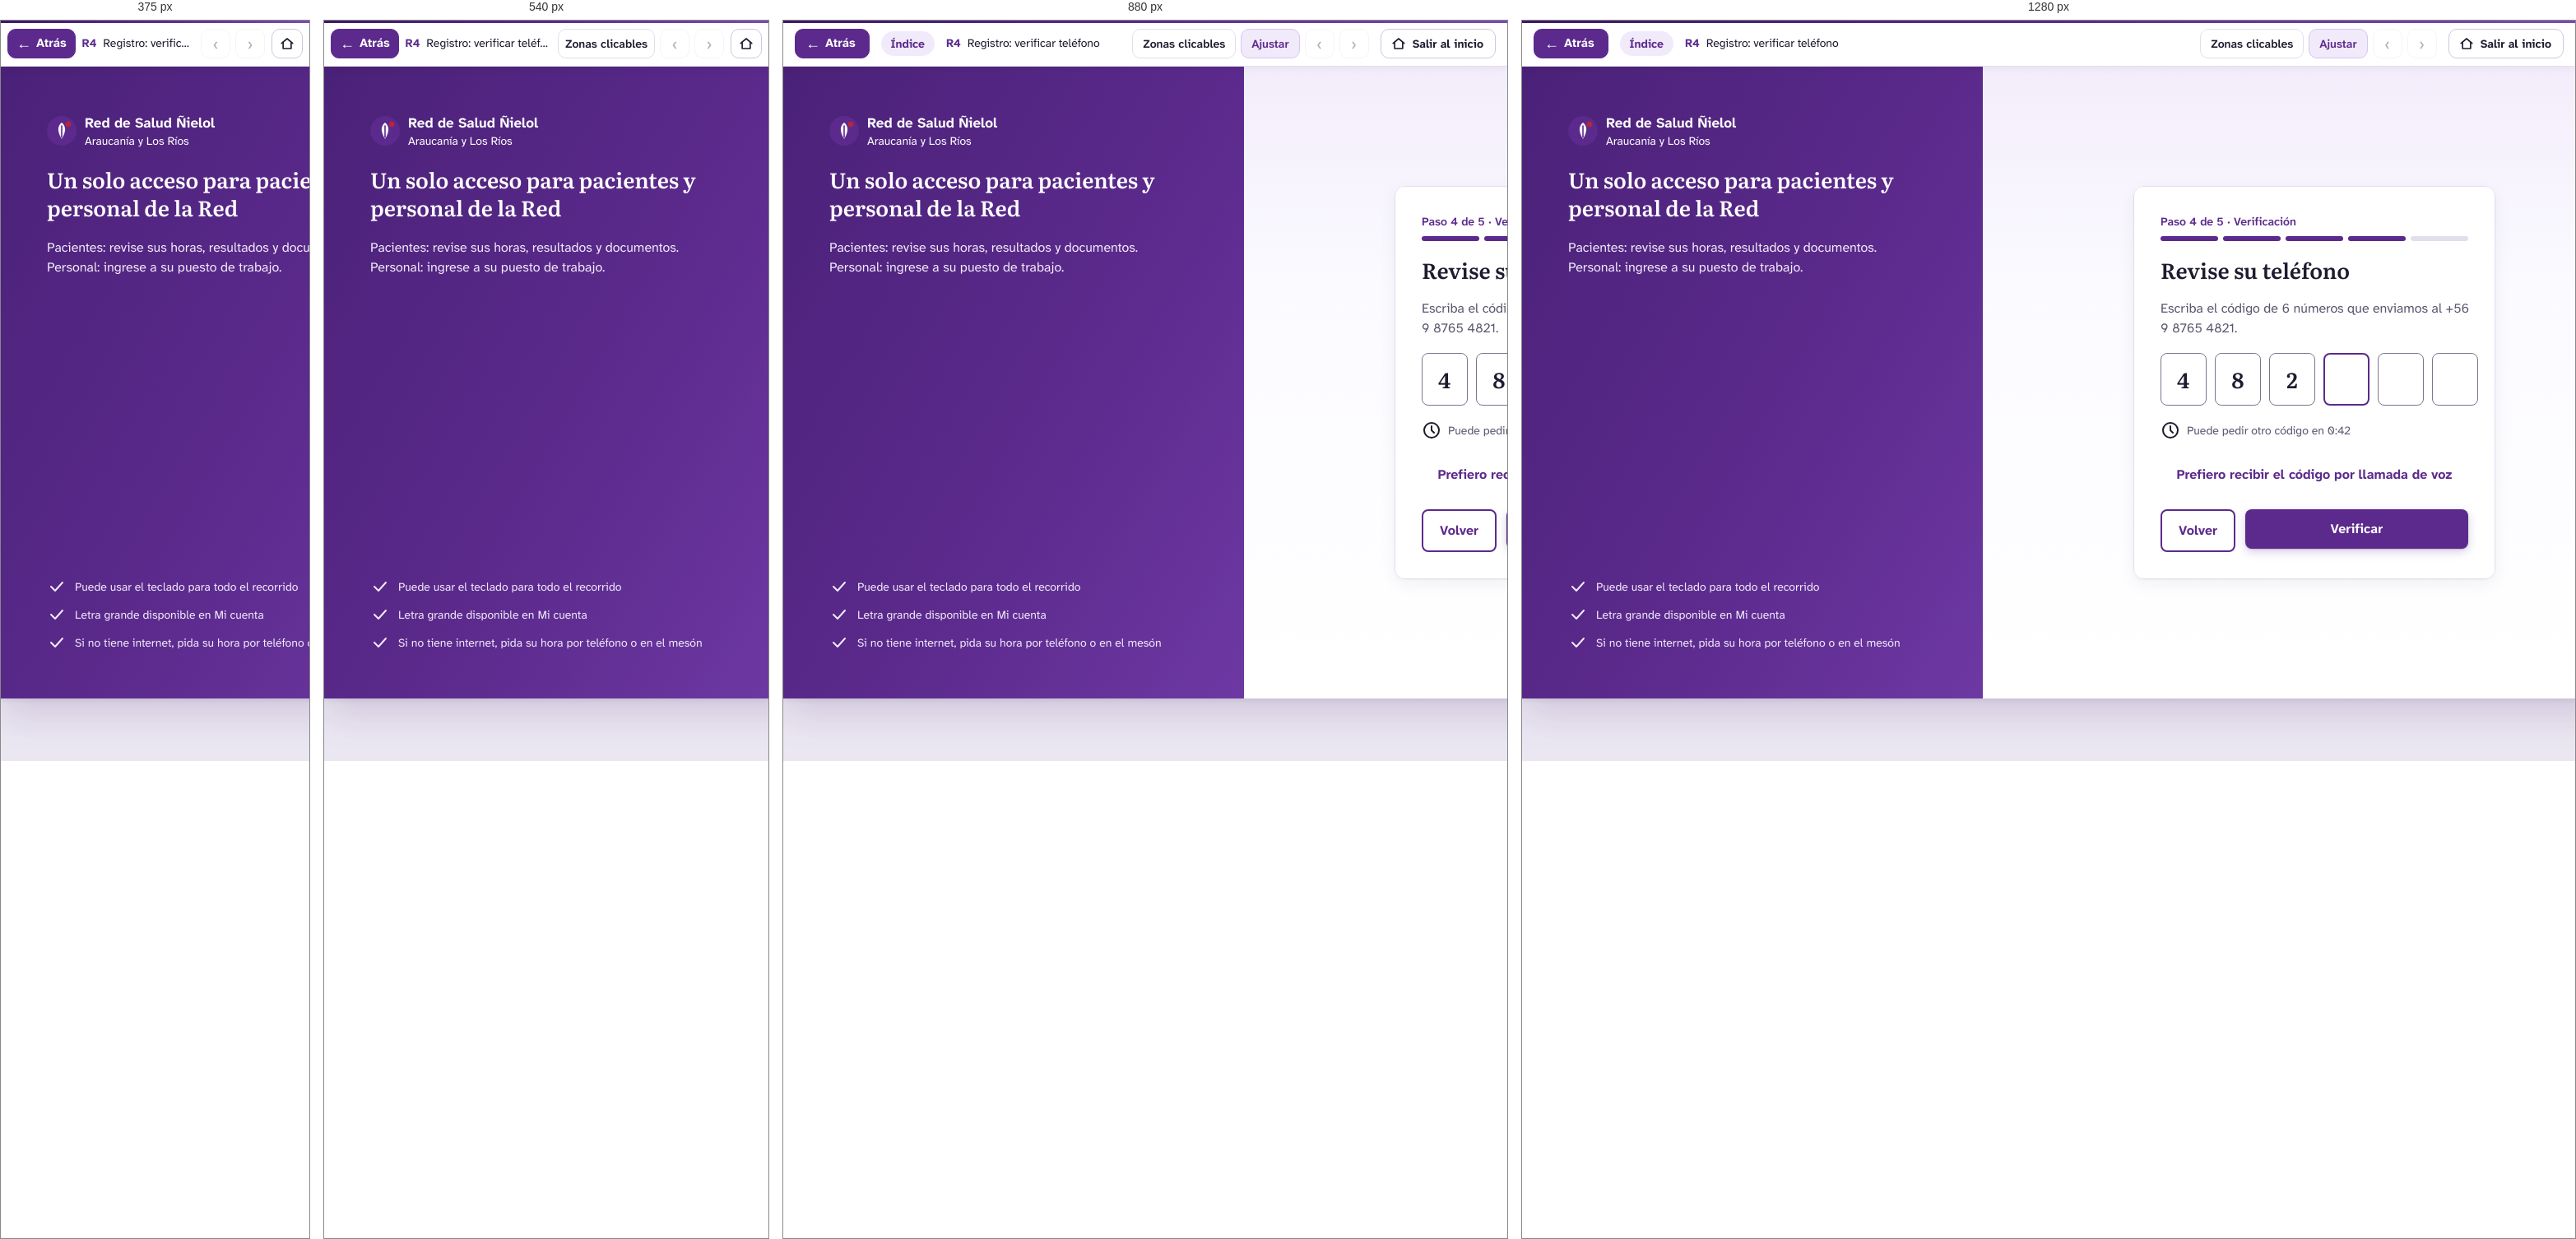
Rendered at 375 px, 540 px, 880 px and 1280 px, left to right.

<!-- file: r4-registro-verificar-telefono.html -->
<!DOCTYPE html>
<html lang="es">
<head>
<meta charset="utf-8">
<meta name="viewport" content="width=device-width, initial-scale=1">
<title>R4 · Registro: verificar teléfono — Prototipo Red Ñielol · Cerberus Tech</title>
<link rel="stylesheet" href="../assets/css/prototipo.css">
<style>#n56_7240:hover{background:#f1eafa!important;}
#n56_7240:hover #nI56_7240_3_15{background:#3e1a63!important;}
#n56_7240:hover #nI56_7240_3_15 span{color:#3e1a63!important}
#n56_7240:active{background:#f1eafa!important;}
#n56_7240:active #nI56_7240_3_15{background:#1f1a2e!important;}
#n56_7240:active #nI56_7240_3_15 span{color:#1f1a2e!important}
#n56_7318:hover{background:#f1eafa!important;}
#n56_7318:hover #nI56_7318_3_9{background:#3e1a63!important;}
#n56_7318:hover #nI56_7318_3_9 span{color:#3e1a63!important}
#n56_7318:active{background:#f1eafa!important;}
#n56_7318:active>.stk{border-color:#3e1a63!important}
#n56_7318:active #nI56_7318_3_9{background:#3e1a63!important;}
#n56_7318:active #nI56_7318_3_9 span{color:#3e1a63!important}
#n56_7321:hover{background:#3e1a63!important;}
#n56_7321:active{background:#1f1a2e!important;}</style>
</head>
<body class="proto" data-w="1366" data-h="768" data-file="r4-registro-verificar-telefono.html">
<header class="pbar">
  <button class="pb-btn back" type="button" data-ui="back" title="Volver a la pantalla anterior (tecla Retroceso)"><span aria-hidden="true">&#8592;</span> Atrás</button>
  <a class="pb-actor" href="../index.html" data-ui="actor" title="Volver a los recorridos del actor">Índice</a>
  <div class="pb-title">
    <span class="pb-screen"><strong>R4</strong> Registro: verificar teléfono</span>
    <span class="pb-flow" data-ui="flow"></span>
  </div>
  <div class="pb-tools">
    <button class="pb-btn txt" type="button" data-ui="hotspots" aria-pressed="false" title="Resaltar las zonas en las que se puede hacer clic (tecla H)">Zonas clicables</button>
    <button class="pb-btn txt" type="button" data-ui="fit" aria-pressed="true" title="Alternar entre ajustar a la ventana y tamaño real (tecla F)">Ajustar</button>
    <a class="pb-btn" data-ui="prev" title="Paso anterior del recorrido (tecla ←)" aria-label="Paso anterior del recorrido">&#8249;</a>
    <span class="pb-step" data-ui="step"></span>
    <a class="pb-btn" data-ui="next" title="Paso siguiente del recorrido (tecla →)" aria-label="Paso siguiente del recorrido">&#8250;</a>
    <a class="pb-btn exit" href="../index.html" title="Salir del recorrido y volver a la página inicial del prototipo"><svg width="18" height="18" viewBox="0 0 24 24" fill="none" stroke="currentColor" stroke-width="2.2" stroke-linecap="round" stroke-linejoin="round" aria-hidden="true"><path d="M3 11.5L12 4l9 7.5"/><path d="M5.5 10v10h13V10"/></svg><span>Salir al inicio</span></a>
  </div>
</header>
<main class="stage">
  <div class="screen" style="width:1366px;height:768px">
<div id="n56_7243" class="fr" style="position:absolute;left:0px;top:0px;width:1366px;height:768px;background:#f8f6fc;background:linear-gradient(180deg,#f3edfb 0,#fbfaff 260px,#ffffff 100%);overflow:hidden;" ><div id="n56_7244" class="fr" style="position:absolute;left:0px;top:0px;width:560px;height:768px;background:#5b2a8c;background:linear-gradient(120deg,#4a2178 0%,#5b2a8c 55%,#6d38a3 100%);overflow:hidden;" ><div id="n56_7245" class="fr" style="position:absolute;left:56px;top:56px;width:440px;height:200px;overflow:hidden;" ><div id="n56_7246" class="fr" style="position:absolute;left:0px;top:0px;width:205px;height:44px;" ><div id="nI56_7246_4_28" class="sv" style="position:absolute;left:0px;top:4px;width:36px;height:36px;" ><img src="../assets/svg/i-8961d13f7800.svg" alt="" width="36" height="36" draggable="false"></div><div id="nI56_7246_4_33" class="fr" style="position:absolute;left:46px;top:0px;width:159px;height:44px;overflow:hidden;" ><div id="nI56_7246_4_34" class="tx" style="position:absolute;top:0px;height:24px;white-space:pre;left:0px;text-align:left;font-family:'Atkinson Hyperlegible Next',sans-serif;font-weight:700;font-size:17px;line-height:24px;color:#ffffff;" ><span style="font-family:'Atkinson Hyperlegible Next',sans-serif;font-weight:700;font-size:17px;line-height:24px;color:#ffffff;">Red de Salud Ñielol</span></div><div id="nI56_7246_4_35" class="tx" style="position:absolute;top:24px;height:20px;white-space:pre;left:0px;text-align:left;font-family:'Atkinson Hyperlegible Next',sans-serif;font-weight:400;font-size:14px;line-height:20px;color:#ffffff;" ><span style="font-family:'Atkinson Hyperlegible Next',sans-serif;font-weight:400;font-size:14px;line-height:20px;color:#ffffff;">Araucanía y Los Ríos</span></div></div></div><div id="n56_7247" class="tx" style="position:absolute;left:0px;width:442px;top:64px;height:68px;white-space:pre-wrap;text-align:left;font-family:'Literata',serif;font-weight:600;font-size:26px;line-height:34px;color:#ffffff;" ><span style="font-family:'Literata',serif;font-weight:600;font-size:26px;line-height:34px;color:#ffffff;">Un solo acceso para pacientes y personal de la Red</span></div><div id="n56_7248" class="tx" style="position:absolute;left:0px;width:442px;top:152px;height:48px;white-space:pre-wrap;text-align:left;font-family:'Atkinson Hyperlegible Next',sans-serif;font-weight:400;font-size:16px;line-height:24px;color:#f1eafa;" ><span style="font-family:'Atkinson Hyperlegible Next',sans-serif;font-weight:400;font-size:16px;line-height:24px;color:#f1eafa;">Pacientes: revise sus horas, resultados y documentos.
Personal: ingrese a su puesto de trabajo.</span></div></div><div id="n56_7249" class="fr" style="position:absolute;left:56px;top:620px;width:404px;height:92px;overflow:hidden;" ><div id="n56_7250" class="fr" style="position:absolute;left:0px;top:0px;width:306px;height:24px;overflow:hidden;" ><div id="n56_7251" class="sv" style="position:absolute;left:0px;top:0px;width:24px;height:24px;" ><img src="../assets/svg/i-f318362d68f6.svg" alt="" width="24" height="24" draggable="false"></div><div id="n56_7252" class="tx" style="position:absolute;top:2px;height:20px;white-space:pre;left:34px;text-align:left;font-family:'Atkinson Hyperlegible Next',sans-serif;font-weight:400;font-size:14px;line-height:20px;color:#f1eafa;" ><span style="font-family:'Atkinson Hyperlegible Next',sans-serif;font-weight:400;font-size:14px;line-height:20px;color:#f1eafa;">Puede usar el teclado para todo el recorrido</span></div></div><div id="n56_7253" class="fr" style="position:absolute;left:0px;top:34px;width:264px;height:24px;overflow:hidden;" ><div id="n56_7254" class="sv" style="position:absolute;left:0px;top:0px;width:24px;height:24px;" ><img src="../assets/svg/i-f318362d68f6.svg" alt="" width="24" height="24" draggable="false"></div><div id="n56_7255" class="tx" style="position:absolute;top:2px;height:20px;white-space:pre;left:34px;text-align:left;font-family:'Atkinson Hyperlegible Next',sans-serif;font-weight:400;font-size:14px;line-height:20px;color:#f1eafa;" ><span style="font-family:'Atkinson Hyperlegible Next',sans-serif;font-weight:400;font-size:14px;line-height:20px;color:#f1eafa;">Letra grande disponible en Mi cuenta</span></div></div><div id="n56_7256" class="fr" style="position:absolute;left:0px;top:68px;width:404px;height:24px;overflow:hidden;" ><div id="n56_7257" class="sv" style="position:absolute;left:0px;top:0px;width:24px;height:24px;" ><img src="../assets/svg/i-f318362d68f6.svg" alt="" width="24" height="24" draggable="false"></div><div id="n56_7258" class="tx" style="position:absolute;top:2px;height:20px;white-space:pre;left:34px;text-align:left;font-family:'Atkinson Hyperlegible Next',sans-serif;font-weight:400;font-size:14px;line-height:20px;color:#f1eafa;" ><span style="font-family:'Atkinson Hyperlegible Next',sans-serif;font-weight:400;font-size:14px;line-height:20px;color:#f1eafa;">Si no tiene internet, pida su hora por teléfono o en el mesón</span></div></div></div></div><div id="n56_7259" class="fr" style="position:absolute;left:560px;top:0px;width:806px;height:768px;overflow:hidden;" ><div id="n56_7260" class="fr" style="position:absolute;left:183px;top:145px;width:440px;height:478px;background:#ffffff;border-radius:12px;box-shadow:0 1px 2px rgba(31,26,46,.04),0 6px 20px rgba(31,26,46,.06);overflow:hidden;" ><div id="n56_7307" class="fr" style="position:absolute;left:33px;top:33px;width:374px;height:34px;" ><div id="n56_7308" class="tx" style="position:absolute;top:0px;height:20px;white-space:pre;left:0px;text-align:left;font-family:'Atkinson Hyperlegible Next',sans-serif;font-weight:600;font-size:14px;line-height:20px;color:#5b2a8c;" ><span style="font-family:'Atkinson Hyperlegible Next',sans-serif;font-weight:600;font-size:14px;line-height:20px;color:#5b2a8c;">Paso 4 de 5 · Verificación</span></div><div id="n56_7309" class="fr" style="position:absolute;left:0px;top:28px;width:374px;height:6px;" ><div id="n56_7310" class="fr" style="position:absolute;left:0px;top:0px;width:70px;height:6px;background:#5b2a8c;border-radius:999px;" ></div><div id="n56_7311" class="fr" style="position:absolute;left:76px;top:0px;width:70px;height:6px;background:#5b2a8c;border-radius:999px;" ></div><div id="n56_7312" class="fr" style="position:absolute;left:152px;top:0px;width:70px;height:6px;background:#5b2a8c;border-radius:999px;" ></div><div id="n56_7313" class="fr" style="position:absolute;left:228px;top:0px;width:70px;height:6px;background:#5b2a8c;border-radius:999px;" ></div><div id="n56_7314" class="fr" style="position:absolute;left:304px;top:0px;width:70px;height:6px;background:#e3deec;border-radius:999px;" ></div></div></div><div id="n56_7315" class="tx" style="position:absolute;top:85px;height:34px;white-space:pre;left:33px;text-align:left;font-family:'Literata',serif;font-weight:600;font-size:26px;line-height:34px;color:#1f1a2e;" ><span style="font-family:'Literata',serif;font-weight:600;font-size:26px;line-height:34px;color:#1f1a2e;">Revise su teléfono</span></div><div id="n56_7316" class="tx" style="position:absolute;left:33px;width:376px;top:137px;height:48px;white-space:pre-wrap;text-align:left;font-family:'Atkinson Hyperlegible Next',sans-serif;font-weight:400;font-size:16px;line-height:24px;color:#5c566f;" ><span style="font-family:'Atkinson Hyperlegible Next',sans-serif;font-weight:400;font-size:16px;line-height:24px;color:#5c566f;">Escriba el código de 6 números que enviamos al +56 9 8765 4821.</span></div><div id="n56_7224" class="fr" style="position:absolute;left:33px;top:203px;width:374px;height:64px;" ><div id="n56_7225" class="fr" style="position:absolute;left:0px;top:0px;width:56px;height:64px;background:#ffffff;border-radius:8px;" ><div id="n56_7226" class="tx" style="position:absolute;top:15px;height:34px;white-space:pre;left:20px;text-align:left;font-family:'Literata',serif;font-weight:600;font-size:26px;line-height:34px;color:#1f1a2e;" ><span style="font-family:'Literata',serif;font-weight:600;font-size:26px;line-height:34px;color:#1f1a2e;">4</span></div><div class="stk" style="inset:0;border-width:1px;border-style:solid;border-color:#7b758d;border-radius:8px;"></div></div><div id="n56_7227" class="fr" style="position:absolute;left:66px;top:0px;width:56px;height:64px;background:#ffffff;border-radius:8px;" ><div id="n56_7228" class="tx" style="position:absolute;top:15px;height:34px;white-space:pre;left:20.5px;text-align:left;font-family:'Literata',serif;font-weight:600;font-size:26px;line-height:34px;color:#1f1a2e;" ><span style="font-family:'Literata',serif;font-weight:600;font-size:26px;line-height:34px;color:#1f1a2e;">8</span></div><div class="stk" style="inset:0;border-width:1px;border-style:solid;border-color:#7b758d;border-radius:8px;"></div></div><div id="n56_7229" class="fr" style="position:absolute;left:132px;top:0px;width:56px;height:64px;background:#ffffff;border-radius:8px;" ><div id="n56_7230" class="tx" style="position:absolute;top:15px;height:34px;white-space:pre;left:21px;text-align:left;font-family:'Literata',serif;font-weight:600;font-size:26px;line-height:34px;color:#1f1a2e;" ><span style="font-family:'Literata',serif;font-weight:600;font-size:26px;line-height:34px;color:#1f1a2e;">2</span></div><div class="stk" style="inset:0;border-width:1px;border-style:solid;border-color:#7b758d;border-radius:8px;"></div></div><div id="n56_7231" class="fr" style="position:absolute;left:198px;top:0px;width:56px;height:64px;background:#ffffff;border-radius:8px;" ><div class="stk" style="inset:0;border-width:2px;border-style:solid;border-color:#5b2a8c;border-radius:8px;"></div></div><div id="n56_7232" class="fr" style="position:absolute;left:264px;top:0px;width:56px;height:64px;background:#ffffff;border-radius:8px;" ><div class="stk" style="inset:0;border-width:1px;border-style:solid;border-color:#7b758d;border-radius:8px;"></div></div><div id="n56_7233" class="fr" style="position:absolute;left:330px;top:0px;width:56px;height:64px;background:#ffffff;border-radius:8px;" ><div class="stk" style="inset:0;border-width:1px;border-style:solid;border-color:#7b758d;border-radius:8px;"></div></div></div><div id="n56_7234" class="fr" style="position:absolute;left:33px;top:285px;width:374px;height:24px;" ><div id="n56_7235" class="sv" style="position:absolute;left:0px;top:0px;width:24px;height:24px;" ><img src="../assets/svg/i-6cc7a762d41f.svg" alt="" width="24" height="24" draggable="false"></div><div id="n56_7239" class="tx" style="position:absolute;top:2px;height:20px;white-space:pre;left:32px;text-align:left;font-family:'Atkinson Hyperlegible Next',sans-serif;font-weight:400;font-size:14px;line-height:20px;color:#5c566f;" ><span style="font-family:'Atkinson Hyperlegible Next',sans-serif;font-weight:400;font-size:14px;line-height:20px;color:#5c566f;">Puede pedir otro código en 0:42</span></div></div><div id="n56_7240" class="fr" style="position:absolute;left:33px;top:327px;width:374px;height:48px;border-radius:8px;" ><div id="nI56_7240_3_15" class="tx" style="position:absolute;top:12px;height:24px;white-space:pre;left:19.5px;text-align:left;font-family:'Atkinson Hyperlegible Next',sans-serif;font-weight:700;font-size:16px;line-height:24px;color:#5b2a8c;" ><span style="font-family:'Atkinson Hyperlegible Next',sans-serif;font-weight:700;font-size:16px;line-height:24px;color:#5b2a8c;">Prefiero recibir el código por llamada de voz</span></div></div><div id="n56_7317" class="fr" style="position:absolute;left:33px;top:393px;width:374px;height:52px;" ><div id="n56_7318" class="fr hs" style="position:absolute;left:0px;top:0px;width:91px;height:52px;background:#ffffff;border-radius:8px;" data-go="r3-registro-prevision-y-centro.html" tabindex="0" role="button" aria-label="Botón Volver"><div id="nI56_7318_3_9" class="tx" style="position:absolute;top:14px;height:24px;white-space:pre;left:22px;text-align:left;font-family:'Atkinson Hyperlegible Next',sans-serif;font-weight:700;font-size:16px;line-height:24px;color:#5b2a8c;" ><span style="font-family:'Atkinson Hyperlegible Next',sans-serif;font-weight:700;font-size:16px;line-height:24px;color:#5b2a8c;">Volver</span></div><div class="stk" style="inset:0;border-width:2px;border-style:solid;border-color:#5b2a8c;border-radius:8px;"></div></div><div id="n56_7321" class="fr hs" style="position:absolute;left:103px;top:0px;width:271px;height:48px;background:#5b2a8c;border-radius:8px;box-shadow:0 1px 2px rgba(62,26,99,.18),0 4px 12px rgba(91,42,140,.22);" data-go="r5-registro-preferencias-y-clave.html" tabindex="0" role="button" aria-label="Botón Verificar"><div id="nI56_7321_3_3" class="tx" style="position:absolute;top:12px;height:24px;white-space:pre;left:103.5px;text-align:left;font-family:'Atkinson Hyperlegible Next',sans-serif;font-weight:700;font-size:16px;line-height:24px;color:#ffffff;" ><span style="font-family:'Atkinson Hyperlegible Next',sans-serif;font-weight:700;font-size:16px;line-height:24px;color:#ffffff;">Verificar</span></div></div></div><div class="stk" style="inset:0;border-width:1px;border-style:solid;border-color:#e3deec;border-radius:12px;"></div></div></div></div>

  </div>
</main>
<script src="../assets/js/actores.js"></script>
<script src="../assets/js/prototipo.js"></script>
</body>
</html>


/* @media block from prototipo.css */
@media (max-width: 1000px) { .pb-flow { display: none; } .pb-actor { max-width: 170px; } }

/* @media block from prototipo.css */
@media (max-width: 760px) {
  .pbar { gap: 8px; padding: 0 8px; }
  .pb-actor, .pb-step, .pb-btn.txt[data-ui="fit"] { display: none; }
  .pb-btn.txt { padding: 0 8px; }
  .pb-btn.back { padding: 0 10px; }
  .stage { padding: 8px; }
}

/* @media block from prototipo.css */
@media (max-width: 480px) { .pb-btn.txt[data-ui="hotspots"] { display: none; } }

/* @media block from prototipo.css */
@media (max-width: 700px) {
  .ihead { padding: 40px 0 36px; }
  .ihead h1 { font-size: 34px; }
  .ihead.small h1 { font-size: 30px; }
  .actors { grid-template-columns: 1fr; }
  .rec-h { flex-direction: column; align-items: flex-start; }
}

/* @media block from prototipo.css */
@media (max-width: 600px) { .guia-item { flex-direction: column; } }

/* @media block from prototipo.css */
@media (max-width: 760px) { .pb-btn.exit span { display: none; } .pb-btn.exit { padding: 0 9px; margin-left: 2px; } }